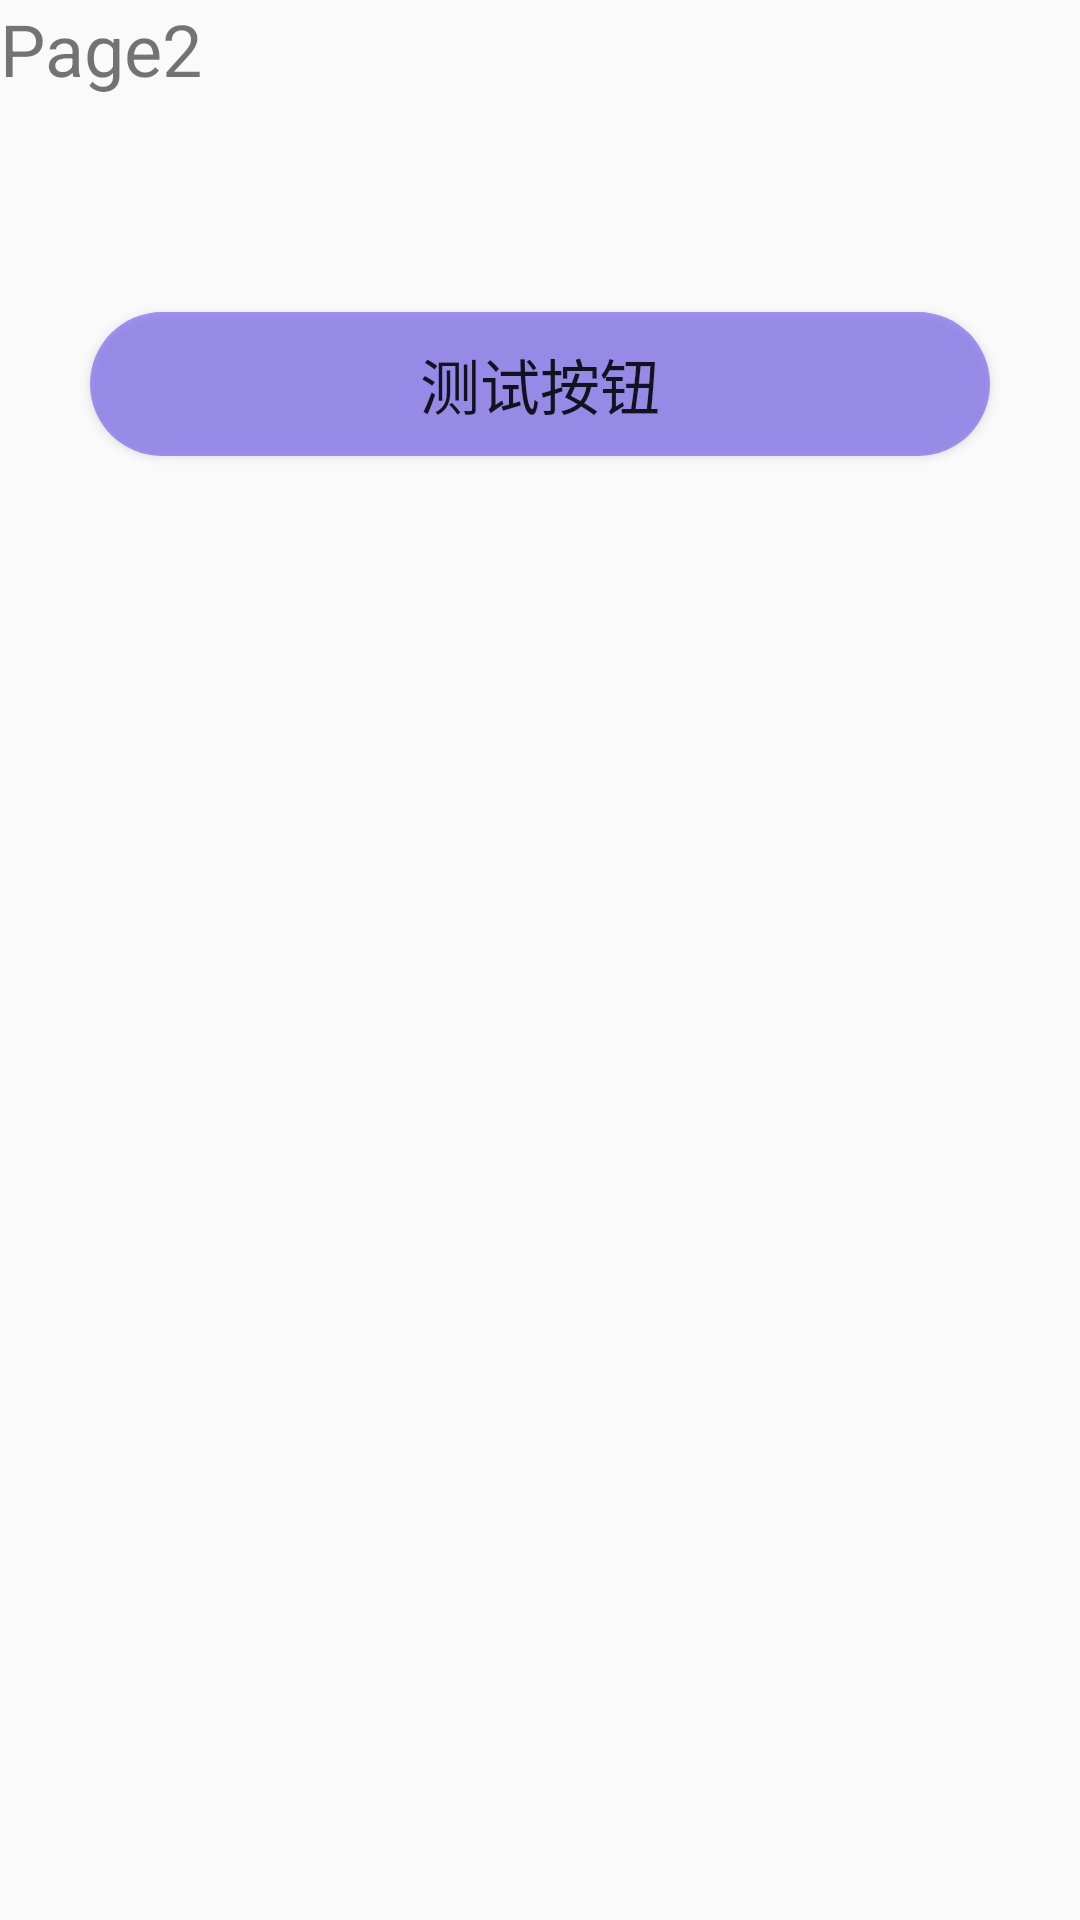

Produce the Android XML layout that renders to this screen, including the resource entries it uses.
<!-- AndroidManifest.xml: application theme Theme.FluentMusicPlayer -->
<!-- res/layout/activity_page2.xml -->
<?xml version="1.0" encoding="utf-8"?>
<androidx.constraintlayout.widget.ConstraintLayout xmlns:android="http://schemas.android.com/apk/res/android"
    xmlns:app="http://schemas.android.com/apk/res-auto"
    xmlns:tools="http://schemas.android.com/tools"
    android:layout_width="match_parent"
    android:layout_height="match_parent"
    tools:context=".Page2">

    <TextView
        android:id="@+id/textView"
        android:layout_width="wrap_content"
        android:layout_height="wrap_content"
        android:text="Page2"
        android:textSize="24sp"
        tools:layout_editor_absoluteX="179dp"
        tools:layout_editor_absoluteY="351dp" />
    <Button
        android:id="@+id/button"
        android:layout_marginTop="104dp"
        android:layout_width="0dp"
        android:layout_height="wrap_content"
        android:layout_marginStart="30dp"
        android:layout_marginEnd="30dp"
        android:background="@drawable/round_corner_button"
        android:text="测试按钮"
        android:textSize="20sp"
        app:layout_constraintEnd_toEndOf="parent"
        app:layout_constraintHorizontal_bias="0.0"
        app:layout_constraintStart_toStartOf="parent"
        app:layout_constraintTop_toTopOf="parent" />
</androidx.constraintlayout.widget.ConstraintLayout>
<!-- resources referenced by this layout -->
<resources>
  <!-- drawable round_corner_button (drawable) -->
  <?xml version="1.0" encoding="utf-8"?>
  <shape xmlns:android="http://schemas.android.com/apk/res/android">
      <solid android:color="#AF7B68EE" />
      <corners android:radius="30dp" />
  </shape>
  <style name="Theme.FluentMusicPlayer" parent="Base.Theme.FluentMusicPlayer" />
  <style name="Base.Theme.FluentMusicPlayer" parent="Theme.MaterialComponents.DayNight.NoActionBar.Bridge">
          
          
      </style>
</resources>
